Dataset: data (GitHub, tanverhassantanver/Automated-Identification-of-Medicinal-Plants-Through-Image-Processing-and-Transfer-Learning). Classes: Aristolochia indica, Centella asiatica, giant calotrope, green chiretta, Terminalia bellirica.

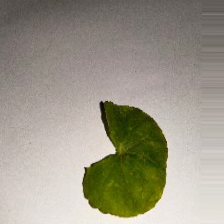
Label: Centella asiatica

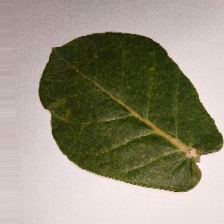
Label: giant calotrope

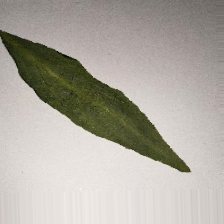
Label: green chiretta

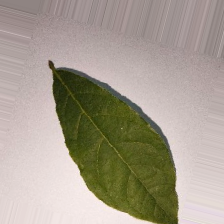
Label: Terminalia bellirica

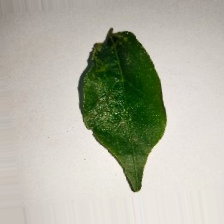
Label: Aristolochia indica

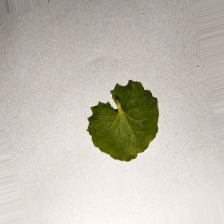
Label: Centella asiatica
